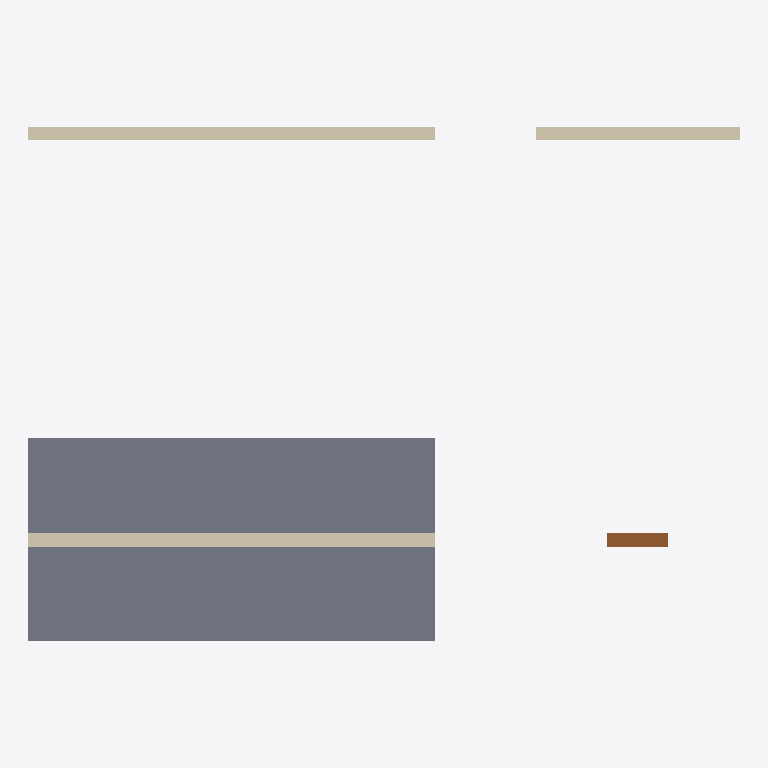
Plan cut of the same IFC building model at storey 'Ground Floor' (level 0.00 m, cut at 1.40 m), seen from above with north up, elements coloured by IFC class: 4 walls (beige), 1 slab (grey), 1 door (brown). No cut surface shows.
Extent 0.011 m × 0.008 m × 0.010 m (x, y, z). Storeys (3): Ground Floor at 0.00 m; Second Floor at 0.00 m; Roof Deck at 0.01 m. Elements (6): 4 IfcWall, 1 IfcDoor, 1 IfcSlab.

HEADER;
FILE_DESCRIPTION(('ViewDefinition [CoordinationView]'),'2;1');
FILE_NAME('Synthetic Test Project.ifc','2026-08-30T14:28:17',('rvt-rs'),('DrunkOnJava/rvt-rs'),'rvt-rs 0.1.x','rvt-rs STEP writer','');
FILE_SCHEMA(('IFC4'));
ENDSEC;
DATA;
#16=IFCPROJECT('0rvtrs000000000000000G',#5,'Synthetic Test Project','End-to-end rvt-rs pipeline smoke test',$,$,$,(#15),#10);
#18=IFCSITE('0rvtrs000000000000000I',#5,'Default Site',$,$,#17,$,'Default Site',.ELEMENT.,$,$,$,$,$);
#20=IFCBUILDING('0rvtrs000000000000000K',#5,'Default Building',$,$,#19,$,'Default Building',.ELEMENT.,$,$,$);
#22=IFCBUILDINGSTOREY('0rvtrs000000000000000M',#5,'Ground Floor',$,$,#21,$,'Ground Floor',.ELEMENT.,0.0);
#24=IFCBUILDINGSTOREY('0rvtrs000000000000000O',#5,'Second Floor',$,$,#23,$,'Second Floor',.ELEMENT.,3.048);
#26=IFCBUILDINGSTOREY('0rvtrs000000000000000Q',#5,'Roof Deck',$,$,#25,$,'Roof Deck',.ELEMENT.,6.096);
#101=IFCSLAB('0rvtrs000000000000001b',#5,'Ground Floor Slab',$,$,#93,#100,'SLAB-001',.FLOOR.);
#65=IFCWALL('0rvtrs0000000000000011',#5,'South Wall',$,$,#57,#64,'W-S-001',.STANDARD.);
#53=IFCWALL('0rvtrs000000000000000r',#5,'North Wall',$,$,#45,#52,'W-N-001',.STANDARD.);
#77=IFCWALL('0rvtrs000000000000001D',#5,'East Wall',$,$,#69,#76,'W-E-001',.STANDARD.);
#113=IFCDOOR('0rvtrs000000000000001n',#5,'Front Entry Door',$,$,#105,#112,'DOOR-001',$,$,$,$,$);
#89=IFCWALL('0rvtrs000000000000001P',#5,'West Wall',$,$,#81,#88,'W-W-001',.STANDARD.);
ENDSEC;
